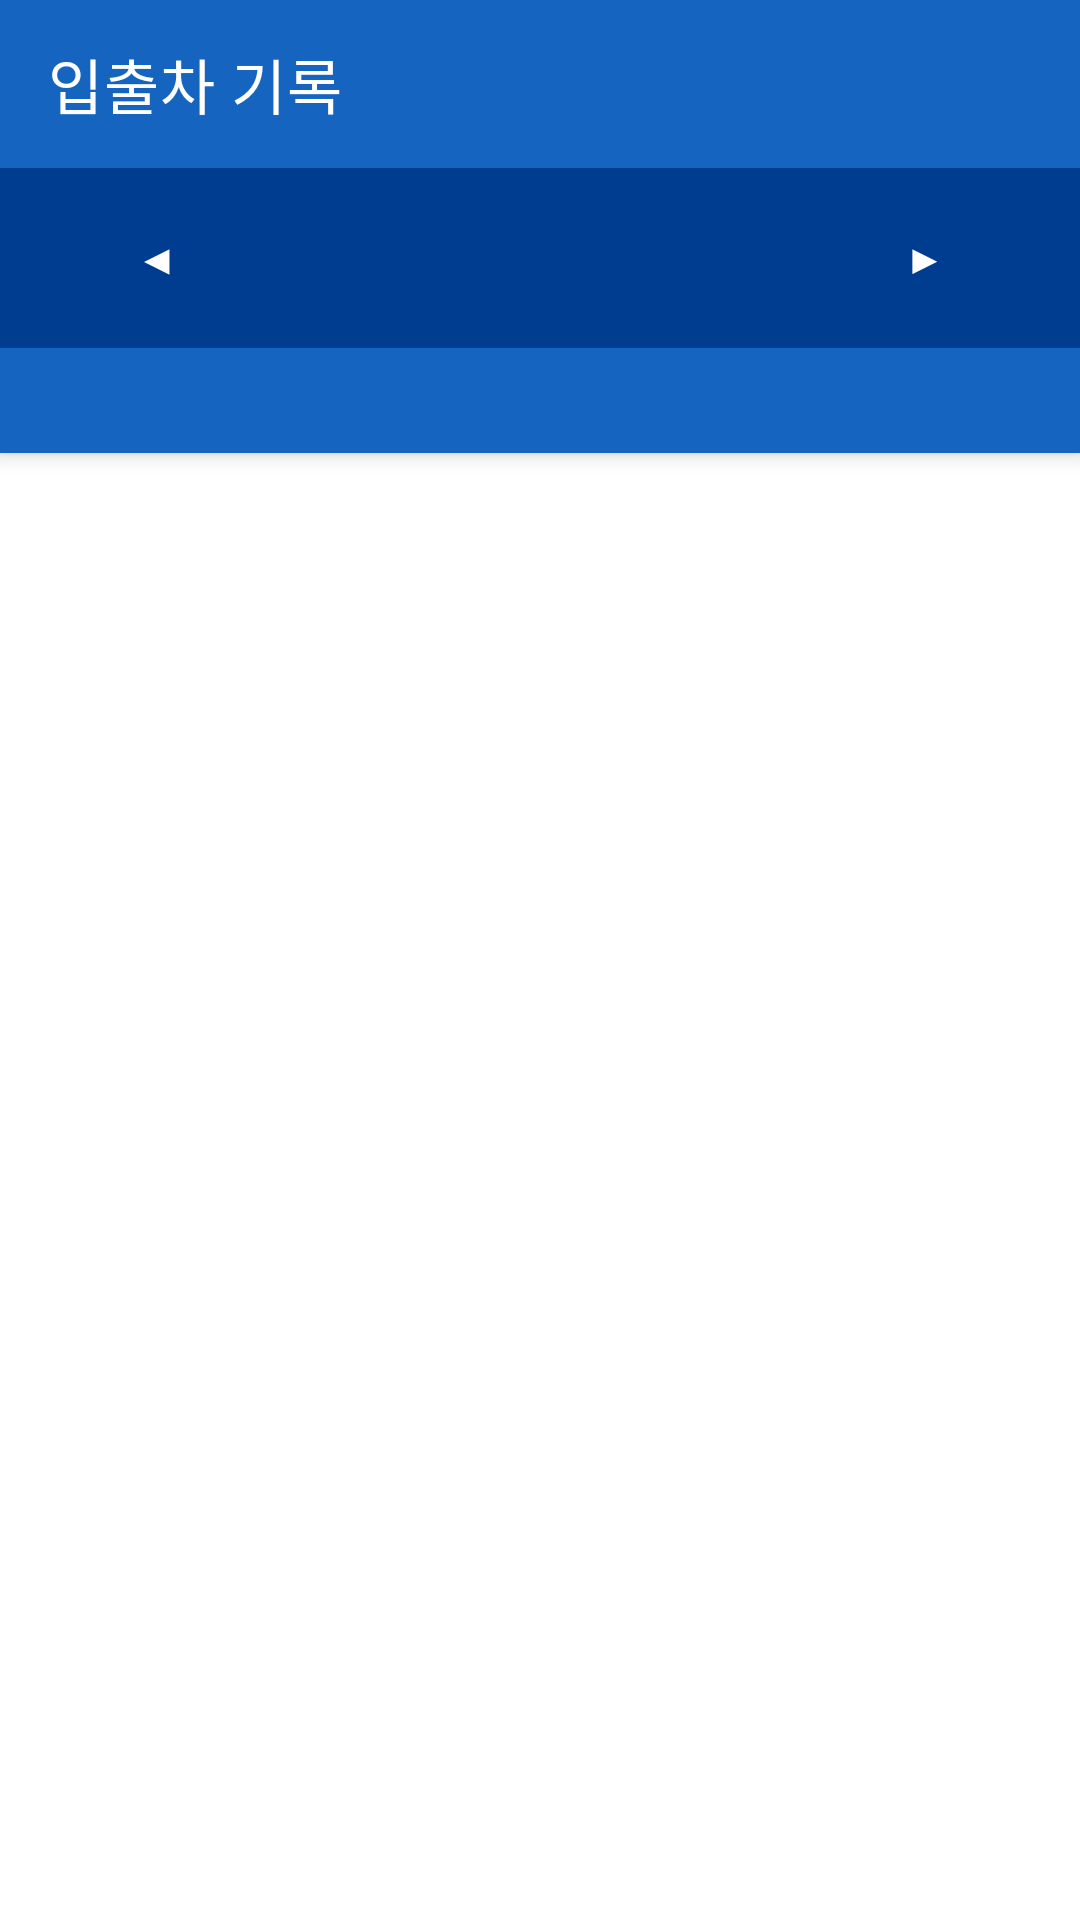

Produce the Android XML layout that renders to this screen, including the resource entries it uses.
<!-- AndroidManifest.xml: application theme Theme.CarCam -->
<!-- res/layout/activity_visit_list.xml -->
<?xml version="1.0" encoding="utf-8"?>
<androidx.coordinatorlayout.widget.CoordinatorLayout
    xmlns:android="http://schemas.android.com/apk/res/android"
    xmlns:app="http://schemas.android.com/apk/res-auto"
    android:layout_width="match_parent"
    android:layout_height="match_parent">

    <com.google.android.material.appbar.AppBarLayout
        android:layout_width="match_parent"
        android:layout_height="wrap_content">

        <com.google.android.material.appbar.MaterialToolbar
            android:id="@+id/toolbar"
            android:layout_width="match_parent"
            android:layout_height="?attr/actionBarSize"
            android:background="@color/primary"
            app:title="@string/visit_records"
            app:titleTextColor="@color/white"
            app:navigationIcon="@drawable/ic_arrow_back"
            app:navigationIconTint="@color/white" />

        
        <LinearLayout
            android:layout_width="match_parent"
            android:layout_height="wrap_content"
            android:orientation="horizontal"
            android:gravity="center_vertical"
            android:background="@color/primary_dark"
            android:paddingHorizontal="8dp"
            android:paddingVertical="6dp">

            <com.google.android.material.button.MaterialButton
                android:id="@+id/btnPrevDay"
                style="@style/Widget.MaterialComponents.Button.TextButton"
                android:layout_width="wrap_content"
                android:layout_height="wrap_content"
                android:text="◀"
                android:textColor="@color/white" />

            <TextView
                android:id="@+id/tvDate"
                android:layout_width="0dp"
                android:layout_height="wrap_content"
                android:layout_weight="1"
                android:gravity="center"
                android:textColor="@color/white"
                android:textSize="15sp"
                android:textStyle="bold" />

            <com.google.android.material.button.MaterialButton
                android:id="@+id/btnNextDay"
                style="@style/Widget.MaterialComponents.Button.TextButton"
                android:layout_width="wrap_content"
                android:layout_height="wrap_content"
                android:text="▶"
                android:textColor="@color/white" />
        </LinearLayout>

        <TextView
            android:id="@+id/tvSummary"
            android:layout_width="match_parent"
            android:layout_height="wrap_content"
            android:background="@color/primary"
            android:paddingHorizontal="16dp"
            android:paddingVertical="8dp"
            android:textColor="@color/white"
            android:textSize="14sp" />
    </com.google.android.material.appbar.AppBarLayout>

    <androidx.recyclerview.widget.RecyclerView
        android:id="@+id/recyclerView"
        android:layout_width="match_parent"
        android:layout_height="match_parent"
        app:layout_behavior="@string/appbar_scrolling_view_behavior"
        android:clipToPadding="false" />

    <TextView
        android:id="@+id/tvEmpty"
        android:layout_width="wrap_content"
        android:layout_height="wrap_content"
        android:layout_gravity="center"
        android:text="@string/empty_visits"
        android:textSize="16sp"
        android:textColor="#999999"
        android:visibility="gone" />

</androidx.coordinatorlayout.widget.CoordinatorLayout>
<!-- resources referenced by this layout -->
<resources>
  <color name="primary">#FF1565C0</color>
  <color name="primary_dark">#FF003c8f</color>
  <color name="white">#FFFFFFFF</color>
  <string name="empty_visits">이 날짜의 입출차 기록이 없습니다</string>
  <string name="visit_records">입출차 기록</string>
  <style name="Theme.CarCam" parent="Theme.MaterialComponents.DayNight.NoActionBar">
          <item name="colorPrimary">@color/primary</item>
          <item name="colorPrimaryVariant">@color/primary_dark</item>
          <item name="colorOnPrimary">@color/white</item>
          <item name="colorSecondary">@color/teal_200</item>
          <item name="colorSecondaryVariant">@color/teal_700</item>
          <item name="colorOnSecondary">@color/black</item>
          <item name="android:statusBarColor">@color/primary_dark</item>
      </style>
  <color name="teal_200">#FF03DAC5</color>
  <color name="teal_700">#FF018786</color>
  <color name="black">#FF000000</color>
</resources>
